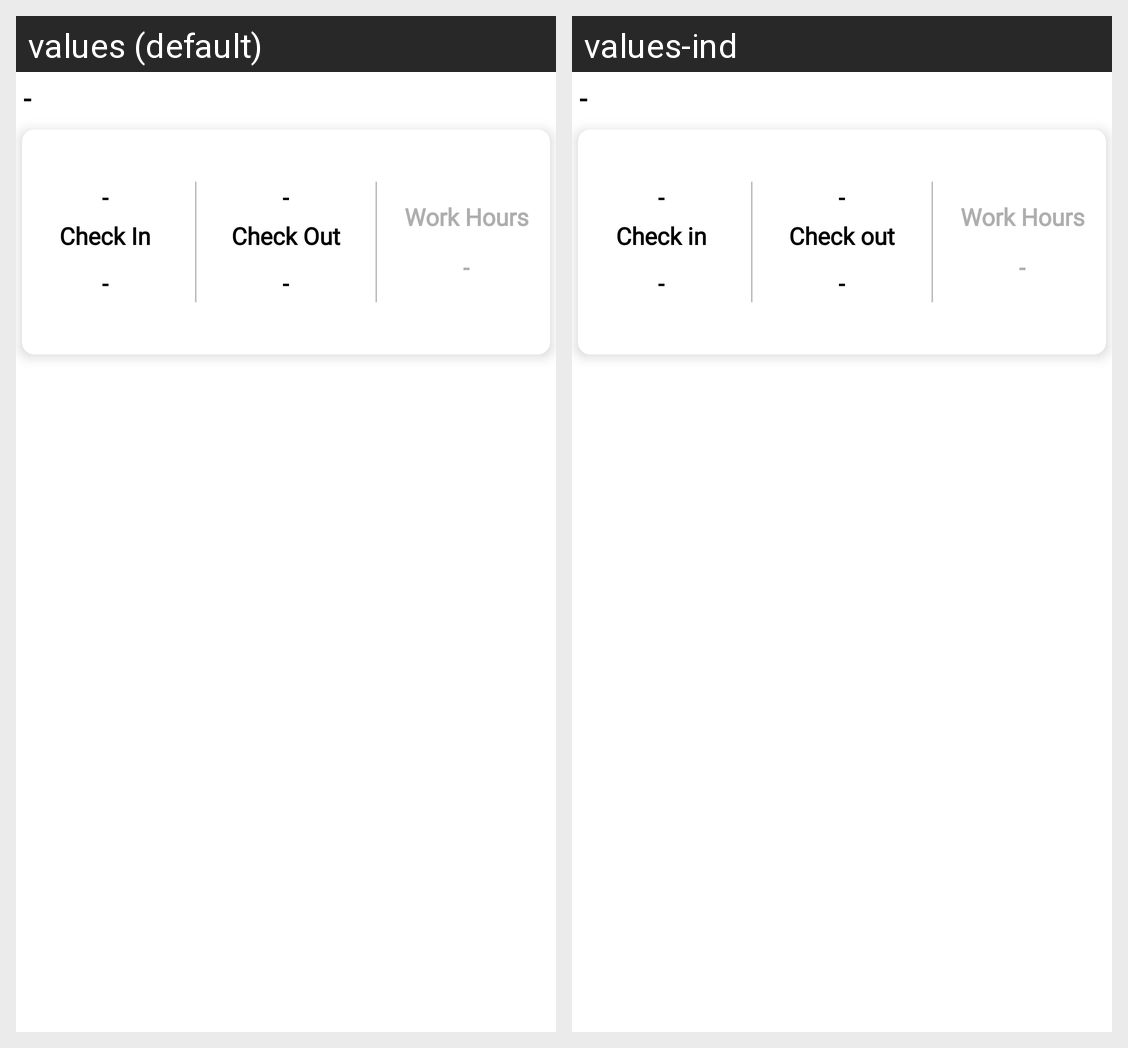

For this localized Android screen grid, give each drawn string resource with its value in every locale shown.
Android screen res/layout/cardview_attendance.xml rendered under 2 locales, left to right: values (default), values-ind. Device: Nexus 5 (rendered at 1080×1920; each locale shown at half size, 540×960, under a caption strip naming it); theme Theme.Thork.
Strings drawn on this screen, with the default value and each locale's value (text and hints the layout hard-codes, and strings that could not be matched under every locale, appear in the picture but are not listed):

check_in
  values: Check In
  values-ind: Check in

check_out
  values: Check Out
  values-ind: Check out

work_hours
  values: Work Hours
  values-ind: Work Hours
